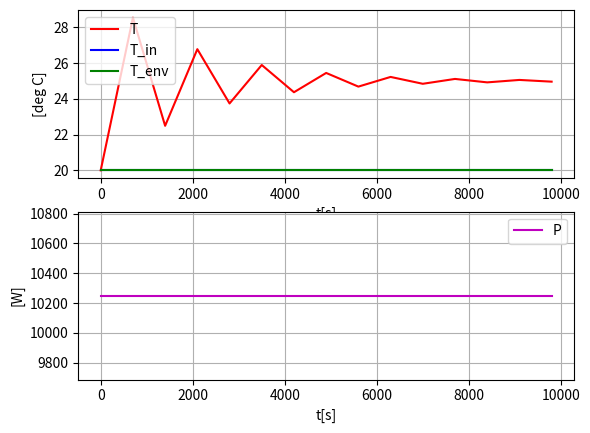

Write Python code to recreate this figure.
#%% Imports :
import numpy as np
import matplotlib . pyplot as plt
#%% Model params :
c = 4200 # [ J /( kg * K )]
rho = 1000 # [ kg / m3 ]
V = 0.2 # [ m3 ]
U = 1000 # [ W / K ]
F = 0.25*10**(-3) # [ m3 / s ]
T_in = 20 # [ deg C ]
T_env = 20 # [ deg C ]
T_min = 0
T_max = 100
#%% Calculation of power giving specified static temp :
T_static = 25 # [ deg C ] Static temp
# From model after t " is set to zero ( static value ):
P0 = - ( c * rho * F *( T_in - T_static ) + U *( T_env - T_static )) # [ W ]
#%% Sim time settings :
dt = 700 # [ s ]
t_start = 0 # [ s ]
t_stop = 10000 # [ s ]
N_sim = int (( t_stop - t_start )/ dt ) + 1
#%% Preallocation of arrays for storing :
t_array = np . zeros ( N_sim )
T_array = np . zeros ( N_sim )
T_in_array = np . zeros ( N_sim )
T_env_array = np . zeros ( N_sim )
P_array = np . zeros ( N_sim )
#%% Sim loop :
T_k = T_init = 20 # [ deg C ] Initial temp
for k in range (0 , N_sim ):
    # State limitation :
    T_k = np . clip ( T_k , T_min , T_max )
    t_k = k * dt
    P_k = P0
    T_in_k = T_in
    T_env_k = T_env
    t_array [ k ] = t_k
    T_array [ k ] = T_k
    T_in_array [ k ] = T_in_k
    T_env_array [ k ] = T_env_k
    P_array [ k ] = P_k
    # Time derivative :
    dT_dt_k = ((1/( c * rho * V ))
    *( P_k
    + ( c * rho * F )*( T_in - T_k )
    + U *( T_env - T_k )))
    T_kp1 = T_k + dt * dT_dt_k
    # Time index shift :
    T_k = T_kp1
# %% Plotting :
plt.close("all")
plt.figure(1)
plt.subplot(2, 1, 1)
plt.plot(t_array, T_array , "r", label="T")
plt.plot(t_array, T_in_array , "b", label="T_in")
plt.plot(t_array, T_env_array , "g", label="T_env")
plt.legend()
plt.grid()
plt.xlabel("t[s]")
plt.ylabel("[deg C]")
plt.subplot(2, 1, 2)
plt.plot(t_array, P_array, "m", label="P")
plt.legend()
plt.grid()
plt.xlabel("t[s]")
plt.ylabel("[W]")
plt.savefig("plot_sim_heated_tank_3.pdf")
plt.show()
